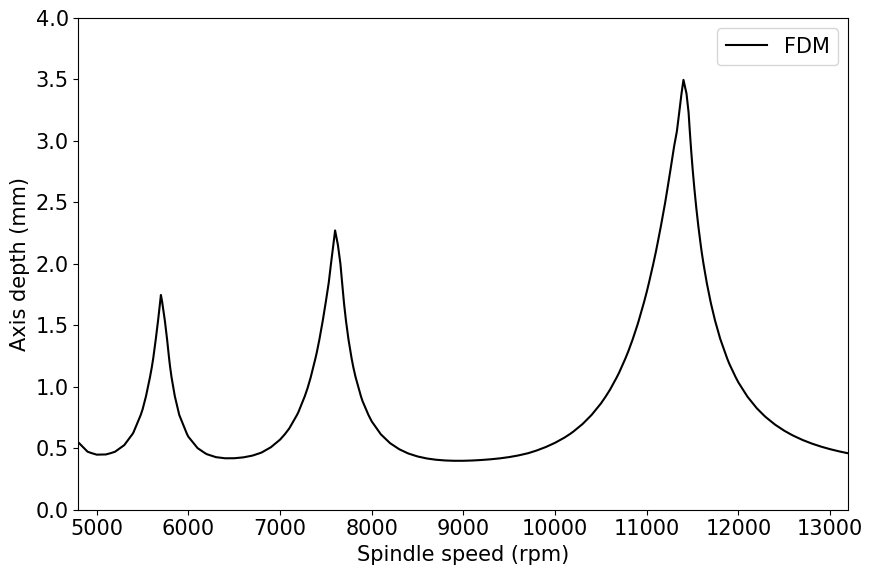

This chart was generated by the following Python code:
# -*- coding: utf-8 -*-

import math

import matplotlib.pyplot as plt
import numpy as np
from scipy.linalg import expm


def FDM(purpose, w_x_in, w_y_in, c_x_in, c_y_in, g_x_in, g_y_in, Kt_in, Kn_in):  # Input: Model parameters

    """------------------------------FDM input parameters------------------------------"""
    '''Cutting force coefficients'''
    Kt = Kt_in * 1e8  # Tangential cutting force coefficient (N/m^2)
    Kn = Kn_in * 1e8  # Normal cutting force coefficient (N/m^2)

    '''Dynamical parameters'''
    w_x = w_x_in * 2 * np.pi  # The natural frequency in the X direction, the angular frequency, (rad/s)
    w_y = w_y_in * 2 * np.pi  # The natural frequency in the Y direction, the angular frequency, (rad/s)

    c_x = c_x_in  # The damping ratio in the X direction (1)
    c_y = c_y_in  # The damping ratio in the Y direction (1)

    k_x = g_x_in * 1e6  # Modal stiffness in the X direction (N/m)
    k_y = g_y_in * 1e6  # Modal stiffness in the Y direction (N/m)

    m_x = k_x / (w_x ** 2)  # X direction modal mass (kg), m_t = stiff/(w^2)
    m_y = k_y / (w_y ** 2)  # Y direction modal mass (kg), m_t = stiff/(w^2)

    """------------------------------FDM hidden parameters------------------------------"""
    '''Other cutting information'''
    aD = 0.5  # The ratio of cutting width to tool diameter, '1' denotes full knife
    up_or_down = -1  # '1' denotes up milling, '-1' denote down milling
    if up_or_down == 1:
        phi_start = 0  # Angle of entry
        phi_exit = math.acos(1 - 2 * aD)  # Angle of exit
    if up_or_down == -1:
        phi_start = math.acos(2 * aD - 1)  # Angle of entry
        phi_exit = np.pi  # Angle of exit

    '''Discrete parameter setting'''
    m = 20  # Number of discrete units per cutting cycle
    D = np.eye(2 * m + 4, k=-2)  # The simplified dimension of the 2-DOF transfer matrix is [2*m+4, 2*m+4]
    D[:, 0:4] = 0
    D[4, 0] = 1
    D[5, 1] = 1

    """------------------------------Discretization of model parameter domain------------------------------"""
    if purpose == 'SampleForCase4.1':
        N = 4  # Blade number
        ap_step = 30  # Discrete steps of cutting depth
        ss_step = 40  # Speed discrete steps
        ap_start = 0e-3  # Start point of cutting depth (m)
        ap_end = 3e-3  # End point of cutting depth (m)
        ss_start = 4.5e3  # Starting point of rotation (rpm)
        ss_end = 8.5e3  # End point of cutting rotation (rpm)
    if purpose == 'SampleForCase4.2':
        N = 2  # Blade number
        ap_step = 26
        ss_step = 84
        ap_start = 0e-3
        ap_end = 4e-3
        ss_start = 4.8e3
        ss_end = 13.2e3
        # ap_step = 40
        # ss_step = 50
        # ap_start = 0e-3
        # ap_end = 4e-3
        # ss_start = 1e3
        # ss_end = 15e3

    """------------------------------FDM calculation------------------------------"""
    '''A two-degree-of-freedom modal parameter matrix is constructed'''  # Mq.. + Cq. + Kq = F
    M = np.matrix([[m_x, 0],
                   [0, m_y]])
    C = np.matrix([[2 * m_x * c_x * w_x, 0],
                   [0, 2 * m_y * c_y * w_y]])
    K = np.matrix([[m_x * w_x ** 2, 0],
                   [0, m_y * w_y ** 2]])

    '''Discrete cutting force'''
    h_xx = np.zeros(m + 1)
    h_yy = np.zeros(m + 1)
    h_yx = np.zeros(m + 1)
    h_xy = np.zeros(m + 1)
    for i in range(m + 1):
        delta_t = 2 * np.pi / N / m
        for j in range(N):
            phi = i * delta_t + j * 2 * np.pi / N
            if (phi >= phi_start) * (phi <= phi_exit):
                g = 1  # In the cutting zone
            else:
                g = 0  # Not in the cutting zone
            h_xx[i] = h_xx[i] + g * (Kt * math.cos(phi) + Kn * math.sin(phi)) * math.sin(phi)
            h_xy[i] = h_xy[i] + g * (Kt * math.cos(phi) + Kn * math.sin(phi)) * math.cos(phi)
            h_yx[i] = h_yx[i] + g * (-Kt * math.sin(phi) + Kn * math.cos(phi)) * math.sin(phi)
            h_yy[i] = h_yy[i] + g * (-Kt * math.sin(phi) + Kn * math.cos(phi)) * math.cos(phi)

    '''Construct the coefficient matrix A for the equation of state'''

    A0_11 = -M.I @ C / 2
    A0_12 = M.I
    A0_21 = C @ M.I @ C / 4 - K
    A0_22 = -C @ M.I / 2
    A0_11_12 = np.hstack((A0_11, A0_12))
    A0_21_22 = np.hstack((A0_21, A0_22))
    A0 = np.vstack((A0_11_12, A0_21_22))
    I = np.eye(len(A0))
    invA0 = A0.I

    data = []
    matrix_spindle_speed = np.zeros((ss_step + 1, ap_step + 1))
    matrix_axis_depth = np.zeros((ss_step + 1, ap_step + 1))
    matrix_eigenvalues = np.zeros((ss_step + 1, ap_step + 1))
    for x in range(ss_step + 1):
        ss = ss_start + x * (ss_end - ss_start) / ss_step
        tau = 60 / ss / N
        dt = tau / m

        Fi0 = expm(A0 * dt)
        Fi1 = invA0 @ (Fi0 - I)
        Fi2 = invA0 @ (Fi0 * dt - Fi1)
        Fi3 = invA0 @ (Fi0 * dt * dt - 2 * Fi2)

        for y in range(ap_step + 1):

            ap = ap_start + y * (ap_end - ap_start) / ap_step
            Fi = np.eye(2 * m + 4)
            for i in range(m):
                A0k = np.matrix([[0, 0, 0, 0],
                                 [0, 0, 0, 0],
                                 [-ap * h_xx[i + 1], -ap * h_xy[i + 1], 0, 0],
                                 [-ap * h_yx[i + 1], -ap * h_yy[i + 1], 0, 0]])
                A1k = np.matrix([[0, 0, 0, 0],
                                 [0, 0, 0, 0],
                                 [ap * (h_xx[i + 1] - h_xx[i]) / dt, ap * (h_xy[i + 1] - h_xy[i]) / dt, 0, 0],
                                 [ap * (h_yx[i + 1] - h_yx[i]) / dt, ap * (h_yy[i + 1] - h_yy[i]) / dt, 0, 0]])
                F01 = Fi2 @ A0k / dt + Fi3 @ A1k / dt
                Fkp1 = (Fi1 - Fi2 / dt) @ A0k + (Fi2 - Fi3 / dt) @ A1k
                invOfImFkp1 = (I - Fkp1).I
                D[0:4, 0:4] = invOfImFkp1 @ (Fi0 + F01)
                D[0:4, 2 * m: 2 * m + 2] = -invOfImFkp1 @ Fkp1[0:4, 0:2]
                D[0:4, 2 * m + 2: 2 * m + 4] = -invOfImFkp1 @ F01[0:4, 0:2]
                Fi = D @ Fi

            eigenvalues, eigenvectors = np.linalg.eig(Fi)
            matrix_spindle_speed[x, y] = ss
            matrix_axis_depth[x, y] = ap
            matrix_eigenvalues[x, y] = max(abs(eigenvalues))
            data.append([ss, ap, max(abs(eigenvalues))])

    return matrix_spindle_speed, matrix_axis_depth, matrix_eigenvalues, np.matrix(data)


if __name__ == '__main__':
    # (wn; k; c; Kc)
    # (Hz; 1e8 * N/m^2; 1; 1e6 * N/m)
    '''Case selection'''
    case = 'Case4.2'
    purpose = 'SampleFor{}'.format(case)

    if purpose == 'SampleForCase4.1':
        w_x, w_y = 1956.5, 1954.5
        c_x, c_y = 0.0227447, 0.0227680
        k_x, k_y = 9.438878, 10.17640
        Kt, Kn = 11.3088, 4.1039
    if purpose == 'SampleForCase4.2':
        w_x, w_y = 782.7, 752.8,
        c_x, c_y = 0.0184, 0.0186,
        k_x, k_y = 6.5616, 4.8852,
        Kt, Kn = 10.95, 1.76

    fig, ax = plt.subplots(figsize=(9, 6))

    plt.rcParams['font.size'] = 15
    plt.rcParams['font.family'] = 'sans-serif'
    plt.rcParams['font.sans-serif'] = ['Calibri']

    matrix_SS, matrix_AP, matrix_EI, _ = FDM(purpose, w_x, w_y, c_x, c_y, k_x, k_y, Kt, Kn)

    ax.contour(matrix_SS, matrix_AP * 1000, matrix_EI, [1, 10], colors='k')
    plt.plot([5000, 5000], [0.0, 0.0], 'k', label='FDM')

    fontweight = 'normal'
    fontsize = 15

    plt.yticks(fontsize=fontsize, fontweight=fontweight)
    plt.xticks(fontsize=fontsize, fontweight=fontweight)
    ax.set_xlabel('Spindle speed (rpm)', fontsize=fontsize, fontweight=fontweight)
    ax.set_ylabel('Axis depth (mm)', fontsize=fontsize, fontweight=fontweight)
    plt.legend(loc='upper right', fontsize=fontsize)
    plt.tight_layout()
    plt.show()
